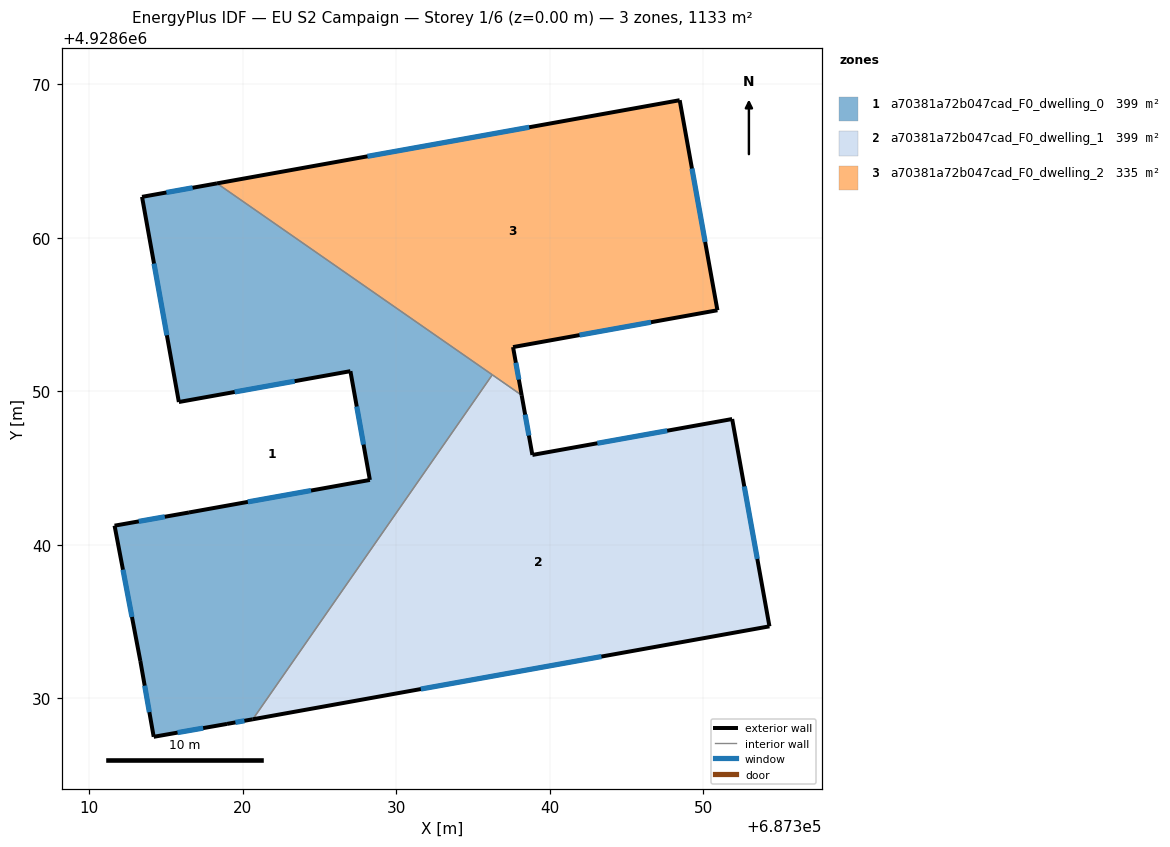
=== STOREY PLAN SPEC (per zone: floor XY polygon, exterior-wall plan segments, windows/doors) ===
zone 1: a70381a72b047cad_F0_dwelling_0  (399.0 m²)
  floor: (687336.26, 4928651.06) (687320.65, 4928628.61) (687318.97, 4928628.31) (687314.19, 4928627.47) (687313.32, 4928632.41) (687311.64, 4928641.23) (687316.49, 4928642.09) (687328.28, 4928644.21) (687327.01, 4928651.30) (687315.83, 4928649.29) (687313.43, 4928662.66) (687318.31, 4928663.54)
  exterior wall: (687316.49, 4928642.09) – (687311.64, 4928641.23)  [4.9 m]
    window: (687314.91, 4928641.81) – (687313.22, 4928641.51)  [1.8 m²]
  exterior wall: (687328.28, 4928644.21) – (687316.49, 4928642.09)  [12.0 m]
    window: (687324.45, 4928643.52) – (687320.32, 4928642.78)  [4.4 m²]
  exterior wall: (687327.01, 4928651.30) – (687328.28, 4928644.21)  [7.2 m]
    window: (687327.42, 4928649.00) – (687327.87, 4928646.52)  [2.6 m²]
  exterior wall: (687315.83, 4928649.29) – (687327.01, 4928651.30)  [11.4 m]
    window: (687319.47, 4928649.94) – (687323.37, 4928650.65)  [4.2 m²]
  exterior wall: (687313.43, 4928662.66) – (687315.83, 4928649.29)  [13.6 m]
    window: (687314.21, 4928658.31) – (687315.05, 4928653.64)  [5.0 m²]
  exterior wall: (687318.31, 4928663.54) – (687313.43, 4928662.66)  [5.0 m]
    window: (687316.73, 4928663.25) – (687315.02, 4928662.95)  [1.8 m²]
  exterior wall: (687318.97, 4928628.31) – (687320.65, 4928628.61)  [1.7 m]
    window: (687319.52, 4928628.41) – (687320.10, 4928628.52)  [0.6 m²]
  exterior wall: (687314.19, 4928627.47) – (687318.97, 4928628.31)  [4.9 m]
    window: (687315.74, 4928627.75) – (687317.41, 4928628.04)  [1.8 m²]
  exterior wall: (687313.32, 4928632.41) – (687314.19, 4928627.47)  [5.0 m]
    window: (687313.60, 4928630.81) – (687313.91, 4928629.08)  [1.8 m²]
  exterior wall: (687311.64, 4928641.23) – (687313.32, 4928632.41)  [9.0 m]
    window: (687312.19, 4928638.36) – (687312.77, 4928635.28)  [3.3 m²]
  interior walls: 2
zone 2: a70381a72b047cad_F0_dwelling_1  (399.0 m²)
  floor: (687351.89, 4928648.18) (687354.32, 4928634.67) (687320.65, 4928628.61) (687336.26, 4928651.06) (687338.17, 4928649.73) (687338.87, 4928645.84)
  exterior wall: (687351.89, 4928648.18) – (687338.87, 4928645.84)  [13.2 m]
    window: (687347.65, 4928647.42) – (687343.10, 4928646.60)  [4.8 m²]
  exterior wall: (687354.32, 4928634.67) – (687351.89, 4928648.18)  [13.7 m]
    window: (687353.53, 4928639.06) – (687352.68, 4928643.79)  [5.0 m²]
  exterior wall: (687320.65, 4928628.61) – (687354.32, 4928634.67)  [34.2 m]
    window: (687331.60, 4928630.58) – (687343.37, 4928632.70)  [12.5 m²]
  exterior wall: (687338.87, 4928645.84) – (687338.17, 4928649.73)  [4.0 m]
    window: (687338.64, 4928647.11) – (687338.40, 4928648.47)  [1.5 m²]
  interior walls: 2
zone 3: a70381a72b047cad_F0_dwelling_2  (334.5 m²)
  floor: (687348.47, 4928668.96) (687350.93, 4928655.27) (687337.61, 4928652.87) (687338.17, 4928649.73) (687318.31, 4928663.54)
  exterior wall: (687348.47, 4928668.96) – (687318.31, 4928663.54)  [30.6 m]
    window: (687338.66, 4928667.20) – (687328.12, 4928665.30)  [11.2 m²]
  exterior wall: (687350.93, 4928655.27) – (687348.47, 4928668.96)  [13.9 m]
    window: (687350.13, 4928659.72) – (687349.27, 4928664.51)  [5.1 m²]
  exterior wall: (687337.61, 4928652.87) – (687350.93, 4928655.27)  [13.5 m]
    window: (687341.94, 4928653.65) – (687346.60, 4928654.49)  [5.0 m²]
  exterior wall: (687338.17, 4928649.73) – (687337.61, 4928652.87)  [3.2 m]
    window: (687337.99, 4928650.75) – (687337.79, 4928651.85)  [1.2 m²]
  interior walls: 2

=== DERIVED (storey summary) ===
Building: EU S2 Campaign
Storey: 1 of 6  (floor level z = 0.00 m)
Storey gross floor area: 1132.5 m²
Zones on this storey: 3
  - a70381a72b047cad_F0_dwelling_0: floor 399.0 m²; exterior wall 74.6 m (223.7 m²); 10 window(s) 27.3 m²; WWR 12.2%
  - a70381a72b047cad_F0_dwelling_1: floor 399.0 m²; exterior wall 65.1 m (195.4 m²); 4 window(s) 23.9 m²; WWR 12.2%
  - a70381a72b047cad_F0_dwelling_2: floor 334.5 m²; exterior wall 61.3 m (183.8 m²); 4 window(s) 22.5 m²; WWR 12.2%
Zone adjacency (shared interzone walls):
  - a70381a72b047cad_F0_dwelling_0 ↔ a70381a72b047cad_F0_dwelling_1
  - a70381a72b047cad_F0_dwelling_0 ↔ a70381a72b047cad_F0_dwelling_2
  - a70381a72b047cad_F0_dwelling_1 ↔ a70381a72b047cad_F0_dwelling_2